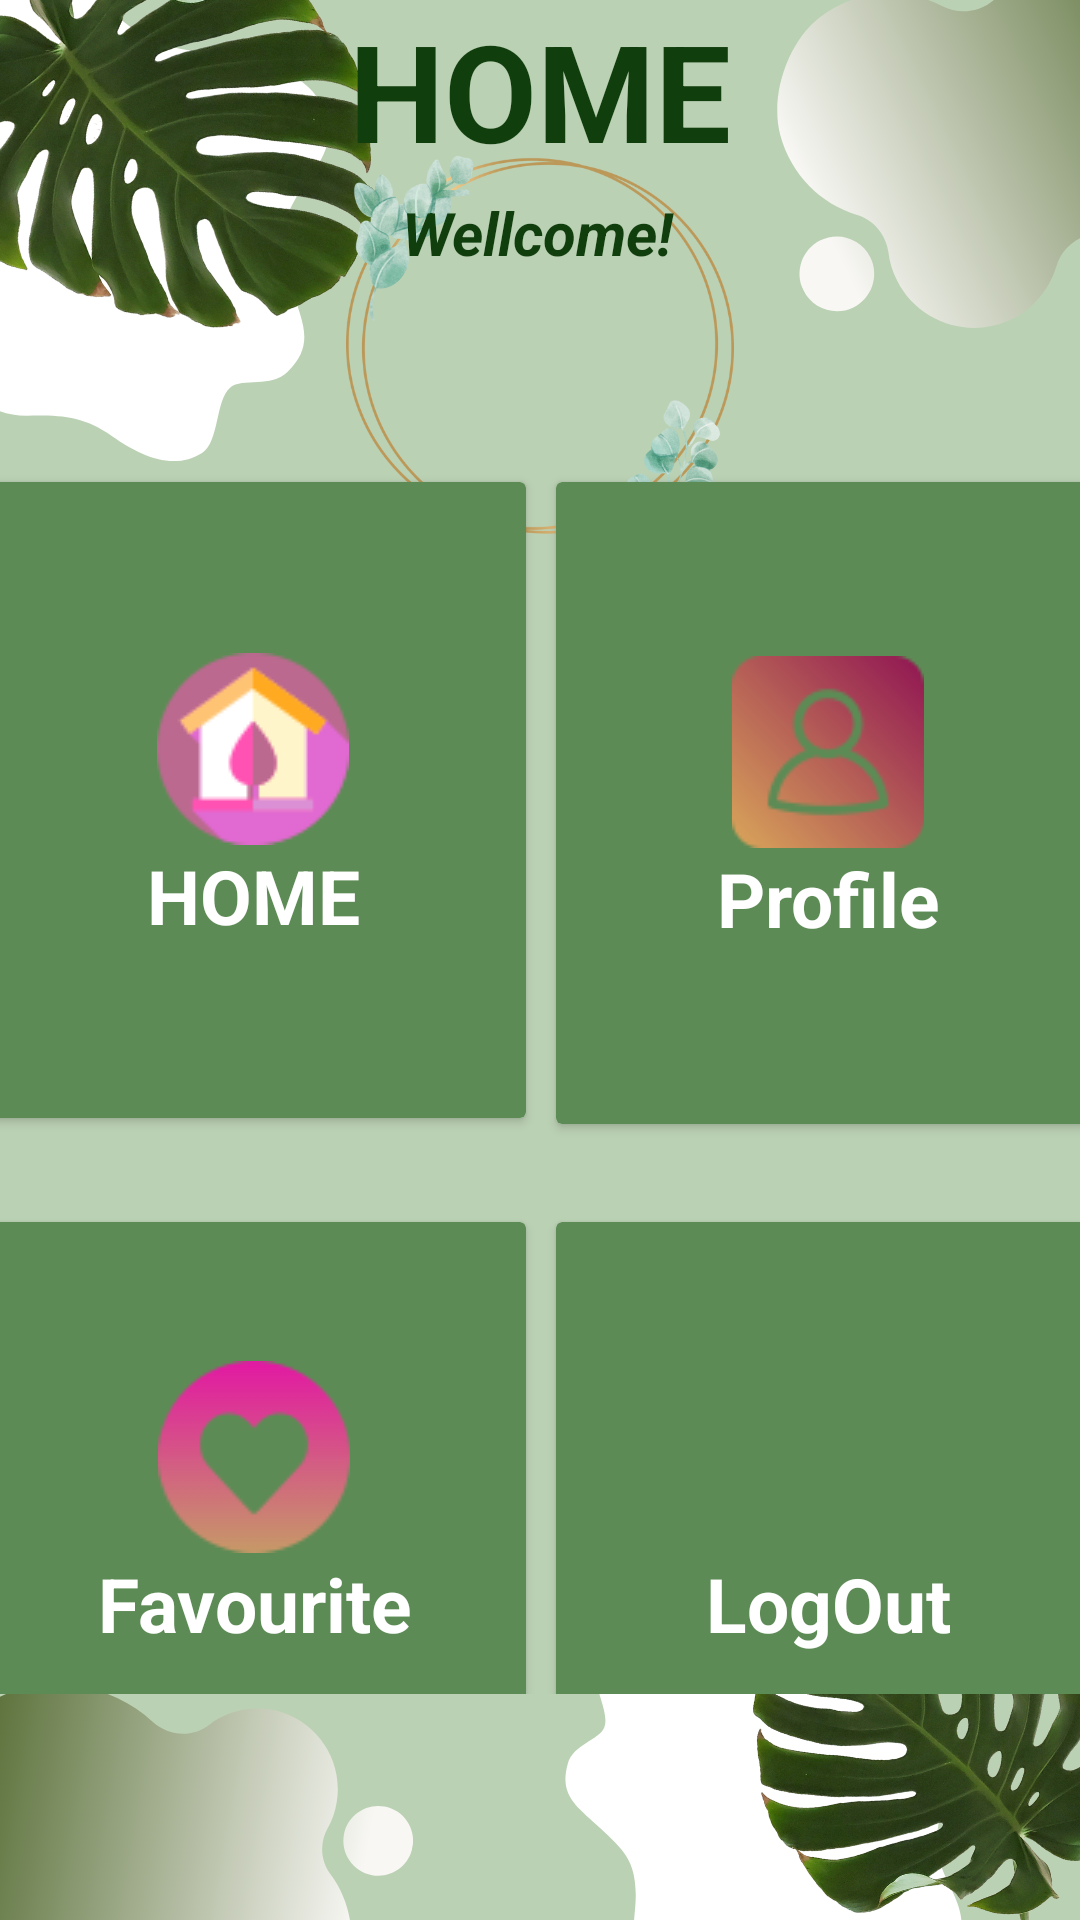

Layout XML and referenced resources for this Android screen:
<!-- AndroidManifest.xml: application theme Theme.BTTHGK -->
<!-- res/layout/home.xml -->
<?xml version="1.0" encoding="utf-8"?>
<androidx.constraintlayout.widget.ConstraintLayout
    xmlns:android="http://schemas.android.com/apk/res/android"
    xmlns:app="http://schemas.android.com/apk/res-auto"
    xmlns:tools="http://schemas.android.com/tools"
    android:layout_width="match_parent"
    android:layout_height="match_parent"
    tools:context=".MainActivity"
    android:background="@drawable/bg_home">


    <TextView
        android:id="@+id/textView"
        android:layout_width="wrap_content"
        android:layout_height="wrap_content"
        android:text="HOME"
        android:textColor="@color/text_pr_Color"
        android:textSize="45sp"
        android:textStyle="bold"
        app:layout_constraintEnd_toEndOf="parent"
        app:layout_constraintStart_toStartOf="parent"
        tools:ignore="MissingConstraints"
        tools:layout_editor_absoluteY="97dp" />

    <TextView
        android:id="@+id/textView2"
        android:layout_width="wrap_content"
        android:layout_height="wrap_content"
        android:layout_marginTop="4dp"
        android:text="Wellcome!"
        android:textColor="@color/text_pr_Color"
        android:textSize="20dp"
        android:textStyle="bold|italic"
        app:layout_constraintEnd_toEndOf="parent"
        app:layout_constraintHorizontal_bias="0.498"
        app:layout_constraintStart_toStartOf="parent"
        app:layout_constraintTop_toBottomOf="@+id/textView" />

    <LinearLayout
        android:layout_width="383dp"
        android:layout_height="409dp"
        android:orientation="vertical"
        android:weightSum="3"
        android:layout_marginTop="80dp"
        app:layout_constraintBottom_toBottomOf="parent"
        app:layout_constraintEnd_toEndOf="parent"
        app:layout_constraintStart_toStartOf="parent"
        app:layout_constraintTop_toTopOf="parent">

        <LinearLayout
            android:layout_width="match_parent"
            android:layout_height="285dp"
            android:layout_weight="1"
            android:orientation="horizontal"
            android:weightSum="2">

            <androidx.cardview.widget.CardView
                android:layout_width="0dp"
                android:layout_height="212dp"
                android:layout_margin="5dp"
                android:layout_weight="1"
                app:cardBackgroundColor="@color/pinkColor"
                app:cardMaxElevation="5dp">

                <LinearLayout
                    android:layout_width="wrap_content"
                    android:layout_height="wrap_content"
                    android:layout_gravity="center"
                    android:orientation="vertical">

                    <ImageView
                        android:layout_width="64dp"
                        android:layout_height="64dp"
                        android:layout_gravity="center"
                        android:src="@drawable/pink_home" />

                    <TextView
                        android:layout_width="wrap_content"
                        android:layout_height="wrap_content"
                        android:layout_gravity="center"
                        android:text="HOME"
                        android:textSize="25sp"
                        android:textColor="@color/white"
                        android:textAlignment="center"
                        android:textStyle="bold|normal" />

                </LinearLayout>

            </androidx.cardview.widget.CardView>

            <androidx.cardview.widget.CardView
                android:layout_width="0dp"
                android:layout_height="214dp"
                android:layout_margin="5dp"
                android:layout_weight="1"
                app:cardBackgroundColor="@color/pinkColor"
                app:cardMaxElevation="5dp">

                <LinearLayout
                    android:layout_width="wrap_content"
                    android:layout_height="wrap_content"
                    android:layout_gravity="center"
                    android:orientation="vertical">

                    <ImageView
                        android:layout_width="64dp"
                        android:layout_height="64dp"
                        android:layout_gravity="center"
                        android:src="@drawable/user" />

                    <TextView
                        android:layout_width="wrap_content"
                        android:layout_height="wrap_content"
                        android:layout_gravity="center"
                        android:text="Profile"
                        android:textSize="25sp"
                        android:textColor="@color/white"
                        android:textAlignment="center"
                        android:textStyle="bold|normal" />

                </LinearLayout>

            </androidx.cardview.widget.CardView>
        </LinearLayout>

        <LinearLayout
            android:layout_width="match_parent"
            android:layout_height="239dp"
            android:layout_weight="1"
            android:orientation="horizontal"
            android:weightSum="2">

            <androidx.cardview.widget.CardView
                android:layout_width="0dp"
                android:layout_height="match_parent"
                android:layout_margin="5dp"
                android:layout_weight="1"
                app:cardBackgroundColor="@color/pinkColor"
                app:cardMaxElevation="5dp">

                <LinearLayout
                    android:layout_width="wrap_content"
                    android:layout_height="wrap_content"
                    android:layout_gravity="center"
                    android:orientation="vertical">

                    <ImageView
                        android:layout_width="64dp"
                        android:layout_height="64dp"
                        android:layout_gravity="center"
                        android:src="@drawable/favourite" />

                    <TextView
                        android:layout_width="wrap_content"
                        android:layout_height="wrap_content"
                        android:layout_gravity="center"
                        android:text="Favourite"
                        android:textSize="25sp"
                        android:textColor="@color/white"
                        android:textAlignment="center"
                        android:textStyle="bold|normal" />

                </LinearLayout>

            </androidx.cardview.widget.CardView>

            <androidx.cardview.widget.CardView
                android:layout_width="0dp"
                android:layout_height="match_parent"
                android:layout_margin="5dp"
                android:layout_weight="1"
                app:cardBackgroundColor="@color/pinkColor"
                app:cardMaxElevation="5dp">

                <LinearLayout
                    android:layout_width="wrap_content"
                    android:layout_height="wrap_content"
                    android:layout_gravity="center"
                    android:orientation="vertical">

                    <ImageView
                        android:layout_width="64dp"
                        android:layout_height="64dp"
                        android:layout_gravity="center"
                        android:src="@drawable/log_out" />

                    <TextView
                        android:layout_width="wrap_content"
                        android:layout_height="wrap_content"
                        android:layout_gravity="center"
                        android:text="LogOut"
                        android:textColor="@color/white"
                        android:textSize="25sp"
                        android:textAlignment="center"
                        android:textStyle="bold|normal" />

                </LinearLayout>

            </androidx.cardview.widget.CardView>
        </LinearLayout>
    </LinearLayout>

</androidx.constraintlayout.widget.ConstraintLayout>
<!-- resources referenced by this layout -->
<resources>
  <color name="pinkColor">#5D8B55</color>
  <color name="text_pr_Color">#113E0D</color>
  <color name="white">#FFFFFFFF</color>
  <!-- drawable bg_home: png bitmap (drawable, 499669 bytes) -->
  <!-- drawable favourite: png bitmap (drawable, 4694 bytes) -->
  <!-- drawable pink_home: png bitmap (drawable, 5406 bytes) -->
  <!-- drawable user: png bitmap (drawable, 5387 bytes) -->
  <style name="Theme.BTTHGK" parent="Theme.MaterialComponents.DayNight.NoActionBar">
          
          <item name="colorPrimary">@color/purple_500</item>
          <item name="colorPrimaryVariant">@color/purple_700</item>
          <item name="colorOnPrimary">@color/white</item>
          
          <item name="colorSecondary">@color/teal_200</item>
          <item name="colorSecondaryVariant">@color/teal_700</item>
          <item name="colorOnSecondary">@color/black</item>
          
          <item name="android:statusBarColor" tools:targetApi="l">?attr/colorPrimaryVariant</item>
          
      </style>
  <color name="purple_500">#FF6200EE</color>
  <color name="purple_700">#FF3700B3</color>
  <color name="teal_200">#FF03DAC5</color>
  <color name="teal_700">#FF018786</color>
  <color name="black">#FF000000</color>
</resources>
